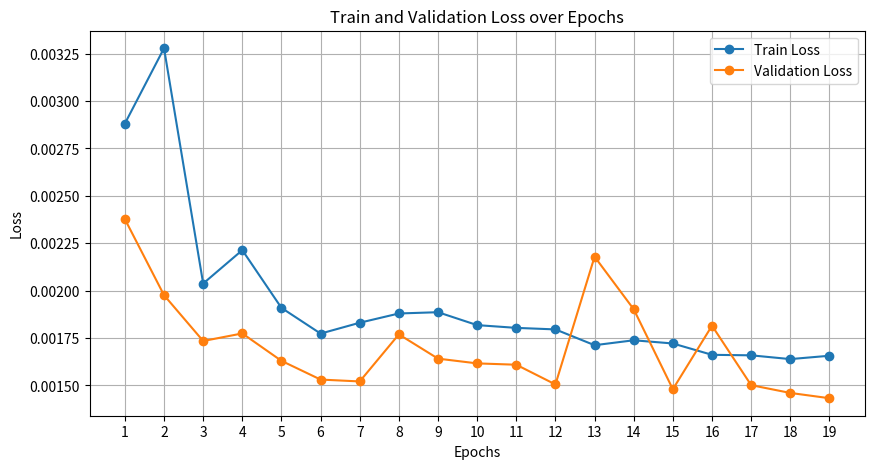

This chart was generated by the following Python code:
import matplotlib.pyplot as plt

# 提取的 train 和 val loss 值
train_losses = [
    0.00288136, 0.00327892, 0.00203745, 0.00221372,
    0.00190913, 0.00177348, 0.00183075, 0.00187955, 0.00188626,
    0.00181815, 0.00180362, 0.00179548, 0.00171221, 0.00173819,
    0.00172128, 0.00166145, 0.00165876, 0.00163890, 0.00165656
]

val_losses = [
     0.00237730, 0.00197610, 0.00173435, 0.00177430,
    0.00162973, 0.00153087, 0.00152103, 0.00176938, 0.00164132,
    0.00161625, 0.00160920, 0.00150516, 0.00217914, 0.00190184,
    0.00147991, 0.00181515, 0.00150153, 0.00146034, 0.00143249
]


# 绘制折线图
epochs = list(range(1, 20))

plt.figure(figsize=(10, 5))
plt.plot(epochs, train_losses, label='Train Loss', marker='o')
plt.plot(epochs, val_losses, label='Validation Loss', marker='o')
plt.title('Train and Validation Loss over Epochs')
plt.xlabel('Epochs')
plt.ylabel('Loss')
plt.xticks(epochs)
plt.legend()
plt.grid()

# 保存图像
plt.savefig('loss_plot1.png')
plt.show()